Run: headless pygame with SDL's dummy video driver; simulated clock (each Clock.tick advances the game by its frame time, no real sleeping); random seed 0; keys injected as events and as key.get_pressed() state; mouse plan: one left click at the window centre at the start of phase 2, then a move to the lower-right quarter at the start of phase 3.
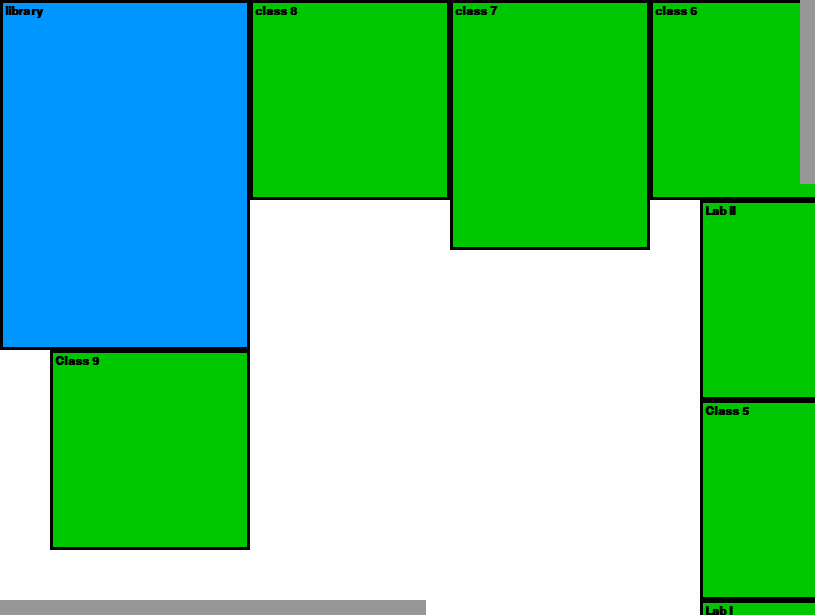
Frame 1 of 4 · flips 1–60 · no input
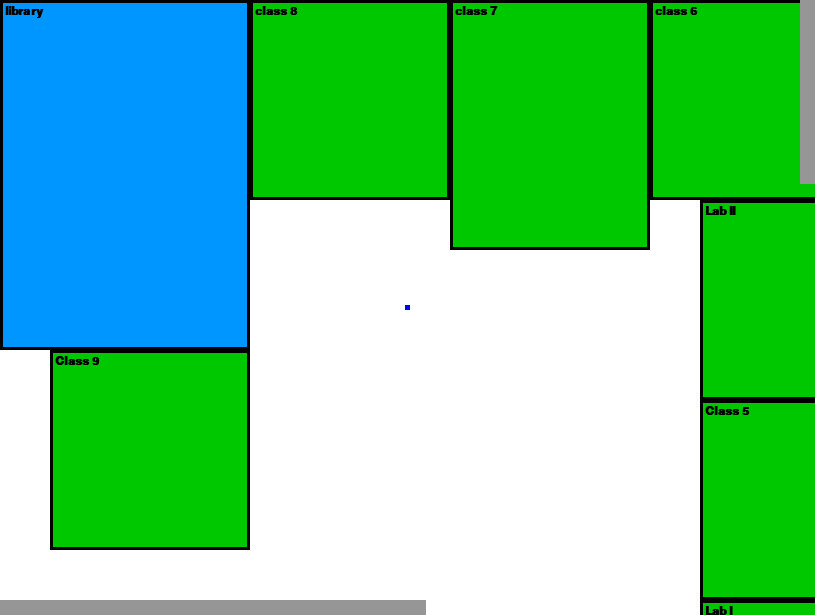
Frame 2 of 4 · flips 61–180 · clicked the window centre · tapped SPACE, RETURN · held RIGHT (→), D
Frame 3 of 4 · flips 181–300 · moved the mouse to the lower-right quarter · held DOWN (↓), S · screen unchanged from frame 2, image omitted
Frame 4 of 4 · flips 301–420 · held LEFT (←), A, UP (↑), W · screen unchanged from frame 3, image omitted

The pygame program that drew these frames:

import pygame
import heapq

# Initialize Pygame
pygame.init()

# Grid settings
TILE_SIZE = 5
MIN_TILE_SIZE = 2
MAX_TILE_SIZE = 40
tile_size = TILE_SIZE  # Use variable tile size for zoom
GRID_COLS, GRID_ROWS = 300, 390
GRID_WIDTH, GRID_HEIGHT = GRID_COLS * TILE_SIZE, GRID_ROWS * TILE_SIZE

# Window settings
WINDOW_WIDTH, WINDOW_HEIGHT = 800, 600
SCROLLBAR_WIDTH = 15

# Colors
WHITE = (255, 255, 255)
BLACK = (0, 0, 0)
BLUE = (0, 150, 255)
GREEN = (0, 200, 0)
YELLOW = (255, 255, 0)
PURPLE = (150, 50, 150)
RED = (255, 0, 0)

# Assign colors to labeled regions
labeled_regions = [
    (0, 0, 50, 70, "library", BLUE),
    (10, 70, 40, 40, "Class 9", GREEN),
    (10, 120, 40, 40, "class 10", GREEN),
    (10, 160, 40, 40, "class 11", GREEN),
    (10, 200, 40, 40, "class 12", GREEN),
    (10, 240, 40, 30, "washroom", PURPLE),
    (10, 280, 40, 40, "class 13", GREEN),
    (0, 320, 50, 70, "Auditorium hall", GREEN),

    (50, 0, 40, 40, "class 8", GREEN),
    (90, 0, 40, 50, "class 7", GREEN),
    (130, 0, 50, 40, "class 6", GREEN),
    
    (140, 40, 40, 40, "Lab II", GREEN),
    (140, 80, 40, 40, "Class 5", GREEN),
    (140, 120, 40, 40, "Lab I", GREEN),

    (130, 170, 50, 80, "Washroom", GREEN),

    (70, 160, 50, 60, "Physics Lab", GREEN),
    (70, 220, 50, 50, "Chemistry Lab", GREEN),

    (140, 260, 40, 40, "class 1", GREEN),
    (140, 300, 40, 40, "class 2", GREEN),
    (140, 340, 40, 50, "class 3", GREEN),

    (50, 360, 50, 30, "unknown", GREEN),
    (100, 350, 40, 40, "class 4", GREEN),

    (240,100,30,20, "unknown 1", GREEN),
    (270, 100, 30, 40, "Principal office", GREEN),

    (240, 120, 20, 20, "Instument room", GREEN),
    (240, 140, 20, 20, "V.Principla office", GREEN),

    (250, 180, 50, 60, "Office", GREEN),
    (250, 240, 50, 40, "class 14", GREEN),

    (240, 290, 30, 30, "Exam office", GREEN),
    (270, 280, 30, 40, "Document room", GREEN),
]

# Create Pygame window (make resizable)
screen = pygame.display.set_mode((WINDOW_WIDTH + SCROLLBAR_WIDTH, WINDOW_HEIGHT + SCROLLBAR_WIDTH), pygame.RESIZABLE)
pygame.display.set_caption("Scrollable Grid with Colored Labeled Regions and Walls")

# Font
font = pygame.font.SysFont("Arial", 18, bold=True)

# Initial scroll position
scroll_x, scroll_y = 0, 0
scroll_speed = 20

# Build a grid to mark walkable and blocked tiles
def build_grid():
    grid = [[1 for _ in range(GRID_COLS)] for _ in range(GRID_ROWS)]
    for x, y, w, h, _, _ in labeled_regions:
        for i in range(y, y + h):
            for j in range(x, x + w):
                if 0 <= i < GRID_ROWS and 0 <= j < GRID_COLS:
                    grid[i][j] = 0  # Blocked (region)
    return grid

grid = build_grid()

start_point = None
end_point = None
path = []

def grid_pos_from_mouse(mx, my):
    gx = (mx + scroll_x) // tile_size
    gy = (my + scroll_y) // tile_size
    return int(gx), int(gy)

def mouse_in_grid(mx, my):
    win_w, win_h = screen.get_width() - SCROLLBAR_WIDTH, screen.get_height() - SCROLLBAR_WIDTH
    return 0 <= mx < win_w and 0 <= my < win_h

def heuristic(a, b):
    return abs(a[0] - b[0]) + abs(a[1] - b[1])

def neighbors(node):
    x, y = node
    for dx, dy in [(-1,0),(1,0),(0,-1),(0,1)]:
        nx, ny = x + dx, y + dy
        if 0 <= nx < GRID_COLS and 0 <= ny < GRID_ROWS and grid[ny][nx]:
            yield (nx, ny)

def astar(start, goal):
    heap = []
    heapq.heappush(heap, (0 + heuristic(start, goal), 0, start, [start]))
    visited = set()
    while heap:
        est, cost, node, path = heapq.heappop(heap)
        if node == goal:
            return path
        if node in visited:
            continue
        visited.add(node)
        for n in neighbors(node):
            if n not in visited:
                heapq.heappush(heap, (cost + 1 + heuristic(n, goal), cost + 1, n, path + [n]))
    return []

def draw_path(path):
    for (x, y) in path:
        rx = x * tile_size - scroll_x
        ry = y * tile_size - scroll_y
        pygame.draw.rect(screen, RED, (rx, ry, tile_size, tile_size))

# Function to draw labeled regions with black walls
def draw_labeled_regions():
    for x, y, w, h, label, color in labeled_regions:
        rect_x = x * tile_size - scroll_x
        rect_y = y * tile_size - scroll_y
        rect_w = w * tile_size
        rect_h = h * tile_size

        # Draw filled rectangle (region)
        pygame.draw.rect(screen, color, (rect_x, rect_y, rect_w, rect_h))

        # Draw black border (walls)
        pygame.draw.rect(screen, BLACK, (rect_x, rect_y, rect_w, rect_h), 3)

        # Draw label text inside region (always draw label)
        text_surface = font.render(label, True, BLACK)
        screen.blit(text_surface, (rect_x + 5, rect_y + 5))

# Function to draw scrollbars
def draw_scrollbars():
    # Use current window size
    win_w, win_h = screen.get_width() - SCROLLBAR_WIDTH, screen.get_height() - SCROLLBAR_WIDTH
    grid_width = GRID_COLS * tile_size
    grid_height = GRID_ROWS * tile_size
    scrollbar_x_length = win_w * (win_w / grid_width) if grid_width > 0 else win_w
    scrollbar_x_pos = (scroll_x / (grid_width - win_w)) * (win_w - scrollbar_x_length) if grid_width > win_w else 0
    pygame.draw.rect(screen, (150, 150, 150), (scrollbar_x_pos, win_h, scrollbar_x_length, SCROLLBAR_WIDTH))

    scrollbar_y_length = win_h * (win_h / grid_height) if grid_height > 0 else win_h
    scrollbar_y_pos = (scroll_y / (grid_height - win_h)) * (win_h - scrollbar_y_length) if grid_height > win_h else 0
    pygame.draw.rect(screen, (150, 150, 150), (win_w, scrollbar_y_pos, SCROLLBAR_WIDTH, scrollbar_y_length))

# Main loop
running = True
dragging_x = dragging_y = False
while running:
    # Get current window size
    win_w, win_h = screen.get_width() - SCROLLBAR_WIDTH, screen.get_height() - SCROLLBAR_WIDTH
    grid_width = GRID_COLS * tile_size
    grid_height = GRID_ROWS * tile_size
    screen.fill(WHITE)

    for event in pygame.event.get():
        if event.type == pygame.QUIT:
            running = False
        elif event.type == pygame.VIDEORESIZE:
            # Resize window and keep scrollbars
            new_w = max(event.w, 200)
            new_h = max(event.h, 200)
            screen = pygame.display.set_mode((new_w, new_h), pygame.RESIZABLE)
        elif event.type == pygame.MOUSEBUTTONDOWN:
            mx, my = pygame.mouse.get_pos()
            if event.button == 1 and mouse_in_grid(mx, my):
                gx, gy = grid_pos_from_mouse(mx, my)
                if not start_point:
                    start_point = (gx, gy)
                elif not end_point:
                    end_point = (gx, gy)
                    if grid[start_point[1]][start_point[0]] and grid[end_point[1]][end_point[0]]:
                        path = astar(start_point, end_point)
                else:
                    # Reset if both points already set
                    start_point = end_point = None
                    path = []
            elif event.button == 3:
                # Right click resets
                start_point = end_point = None
                path = []
            elif my >= win_h:
                dragging_x = True
            elif mx >= win_w:
                dragging_y = True
            elif event.button == 4:  # Mouse wheel up (zoom in)
                old_tile_size = tile_size
                tile_size = min(tile_size + 2, MAX_TILE_SIZE)
                # Adjust scroll to keep center
                mx, my = pygame.mouse.get_pos()
                cx = scroll_x + mx
                cy = scroll_y + my
                scroll_x = int((cx / old_tile_size) * tile_size - mx)
                scroll_y = int((cy / old_tile_size) * tile_size - my)
            elif event.button == 5:  # Mouse wheel down (zoom out)
                old_tile_size = tile_size
                tile_size = max(tile_size - 2, MIN_TILE_SIZE)
                mx, my = pygame.mouse.get_pos()
                cx = scroll_x + mx
                cy = scroll_y + my
                scroll_x = int((cx / old_tile_size) * tile_size - mx)
                scroll_y = int((cy / old_tile_size) * tile_size - my)
        elif event.type == pygame.MOUSEBUTTONUP:
            dragging_x = dragging_y = False
        elif event.type == pygame.MOUSEMOTION:
            if dragging_x:
                mx, _ = pygame.mouse.get_pos()
                scrollbar_x_length = win_w * (win_w / grid_width) if grid_width > 0 else win_w
                max_scroll_x = win_w - scrollbar_x_length
                if max_scroll_x > 0:
                    scroll_x = (mx / max_scroll_x) * (grid_width - win_w)
                    scroll_x = max(0, min(scroll_x, grid_width - win_w))
            if dragging_y:
                _, my = pygame.mouse.get_pos()
                scrollbar_y_length = win_h * (win_h / grid_height) if grid_height > 0 else win_h
                max_scroll_y = win_h - scrollbar_y_length
                if max_scroll_y > 0:
                    scroll_y = (my / max_scroll_y) * (grid_height - win_h)
                    scroll_y = max(0, min(scroll_y, grid_height - win_h))
        elif event.type == pygame.MOUSEWHEEL:
            mods = pygame.key.get_mods()
            mx, my = pygame.mouse.get_pos()
            if mods & pygame.KMOD_CTRL:
                # Zoom in/out
                old_tile_size = tile_size
                if event.y > 0:
                    tile_size = min(tile_size + 2, MAX_TILE_SIZE)
                elif event.y < 0:
                    tile_size = max(tile_size - 2, MIN_TILE_SIZE)
                cx = scroll_x + mx
                cy = scroll_y + my
                scroll_x = int((cx / old_tile_size) * tile_size - mx)
                scroll_y = int((cy / old_tile_size) * tile_size - my)
            elif mods & pygame.KMOD_SHIFT:
                # Horizontal scroll
                scroll_x += -event.y * tile_size * 5
            else:
                # Vertical scroll
                scroll_y += -event.y * tile_size * 5

    # Clamp scroll to grid bounds
    scroll_x = max(0, min(scroll_x, max(0, grid_width - win_w)))
    scroll_y = max(0, min(scroll_y, max(0, grid_height - win_h)))

    # Draw elements
    draw_labeled_regions()  # Draw colored regions with black walls
    if path:
        draw_path(path)
    # Draw start/end points
    for pt, color in [(start_point, (0,0,255)), (end_point, (255,165,0))]:
        if pt:
            rx = pt[0] * tile_size - scroll_x
            ry = pt[1] * tile_size - scroll_y
            pygame.draw.rect(screen, color, (rx, ry, tile_size, tile_size))
    draw_scrollbars()  # Draw scrollbars

    pygame.display.flip()

pygame.quit()
